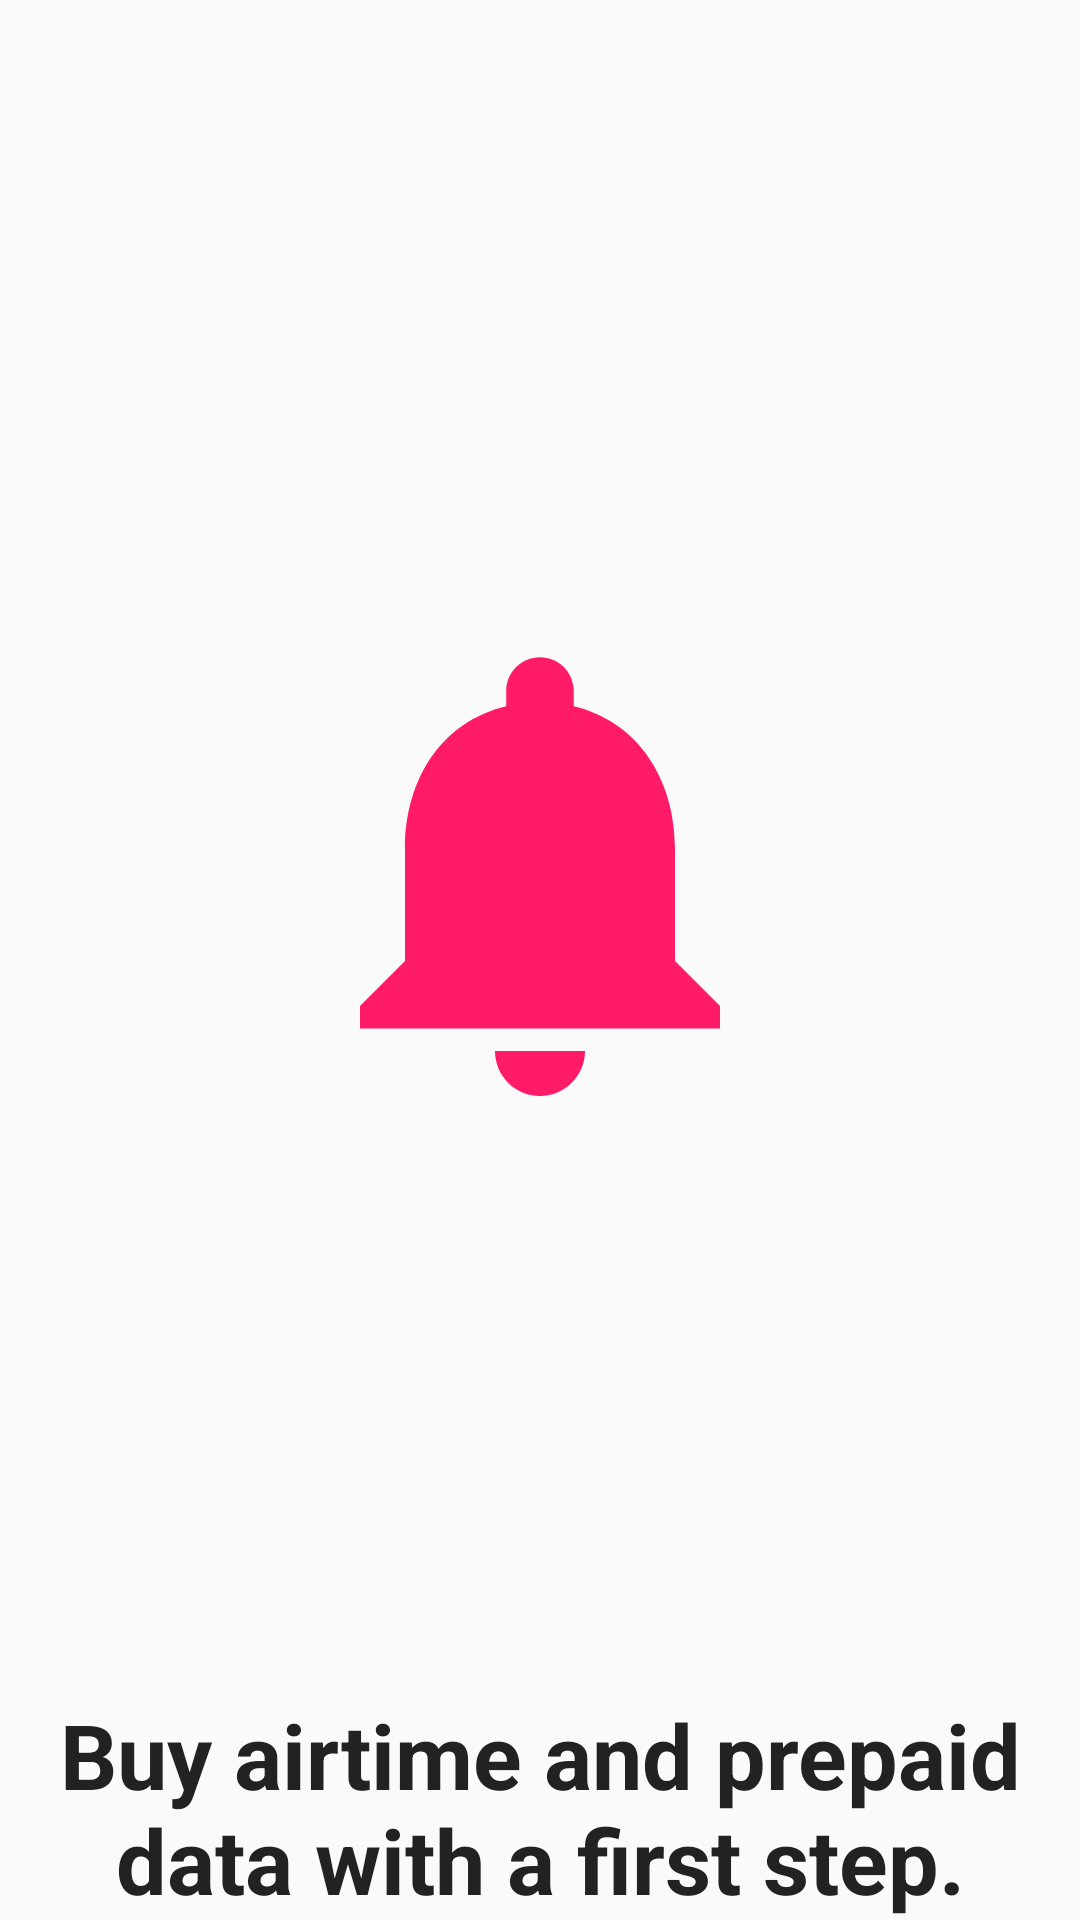

The Android layout XML behind this screen, and the referenced resources:
<!-- AndroidManifest.xml: application theme AppTheme -->
<!-- res/layout/fragment_welcome_four.xml -->
<?xml version="1.0" encoding="utf-8"?>
<androidx.constraintlayout.widget.ConstraintLayout xmlns:android="http://schemas.android.com/apk/res/android"
    xmlns:app="http://schemas.android.com/apk/res-auto"
    xmlns:tools="http://schemas.android.com/tools"
    android:layout_width="match_parent"
    android:layout_height="wrap_content">


    <TextView
        android:id="@+id/tv_fragment_pager_four"
        android:layout_width="0dp"
        android:layout_height="wrap_content"
        android:layout_marginStart="16dp"
        android:layout_marginEnd="16dp"
        android:text="@string/welcome_text_four"
        android:textAlignment="center"
        android:textColor="@color/colorBlack"
        android:textSize="30sp"
        android:textStyle="bold"
        app:layout_constraintBottom_toBottomOf="parent"
        app:layout_constraintEnd_toEndOf="parent"
        app:layout_constraintStart_toStartOf="parent" />

    <ImageView
        android:id="@+id/iv_welcome_four"
        android:layout_width="180dp"
        android:layout_height="180dp"
        android:layout_marginStart="32dp"
        android:layout_marginTop="24dp"
        android:layout_marginEnd="32dp"
        android:layout_marginBottom="8dp"
        android:contentDescription="@string/welcome_text_four"
        app:layout_constraintBottom_toTopOf="@+id/tv_fragment_pager_four"
        app:layout_constraintDimensionRatio="w,1:1"
        app:layout_constraintEnd_toEndOf="parent"
        app:layout_constraintStart_toStartOf="parent"
        app:layout_constraintTop_toTopOf="parent"
        app:srcCompat="@drawable/ic_notifications_24dp" />
</androidx.constraintlayout.widget.ConstraintLayout>
<!-- resources referenced by this layout -->
<resources>
  <color name="colorBlack">#232223</color>
  <!-- drawable ic_notifications_24dp (drawable) -->
  <vector android:height="24dp" android:tint="#FF1B68"
      android:viewportHeight="24.0" android:viewportWidth="24.0"
      android:width="24dp" xmlns:android="http://schemas.android.com/apk/res/android">
      <path android:fillColor="#FF000000" android:pathData="M12,22c1.1,0 2,-0.9 2,-2h-4c0,1.1 0.89,2 2,2zM18,16v-5c0,-3.07 -1.64,-5.64 -4.5,-6.32L13.5,4c0,-0.83 -0.67,-1.5 -1.5,-1.5s-1.5,0.67 -1.5,1.5v0.68C7.63,5.36 6,7.92 6,11v5l-2,2v1h16v-1l-2,-2z"/>
  </vector>
  <string name="welcome_text_four">Buy airtime and prepaid data with a first step.</string>
  <style name="AppTheme" parent="Theme.AppCompat.Light.NoActionBar">
          
          <item name="colorPrimary">@color/colorPrimary</item>
          <item name="colorPrimaryDark">@color/colorPrimaryDark</item>
          <item name="colorAccent">@color/colorAccent</item>
      </style>
  <color name="colorPrimary">#3F51B5</color>
  <color name="colorPrimaryDark">#303F9F</color>
  <color name="colorAccent">#ff1b68</color>
</resources>
